Dataset: object_crops_split_3 (GitHub, n21twn/Vision_Eindopdracht). Classes: ace, eight, five, four, jack, king, nine, queen, seven, six, ten, three, two.

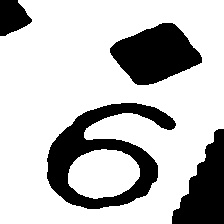
Label: nine

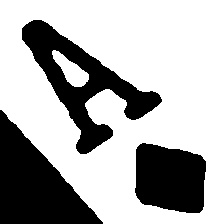
Label: ace

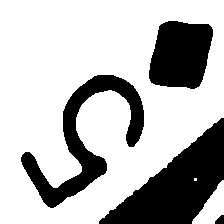
Label: five

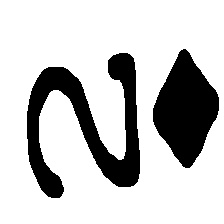
Label: two

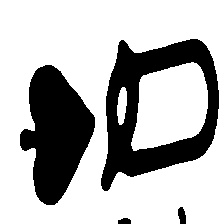
Label: queen

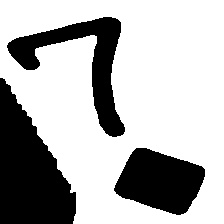
Label: seven
